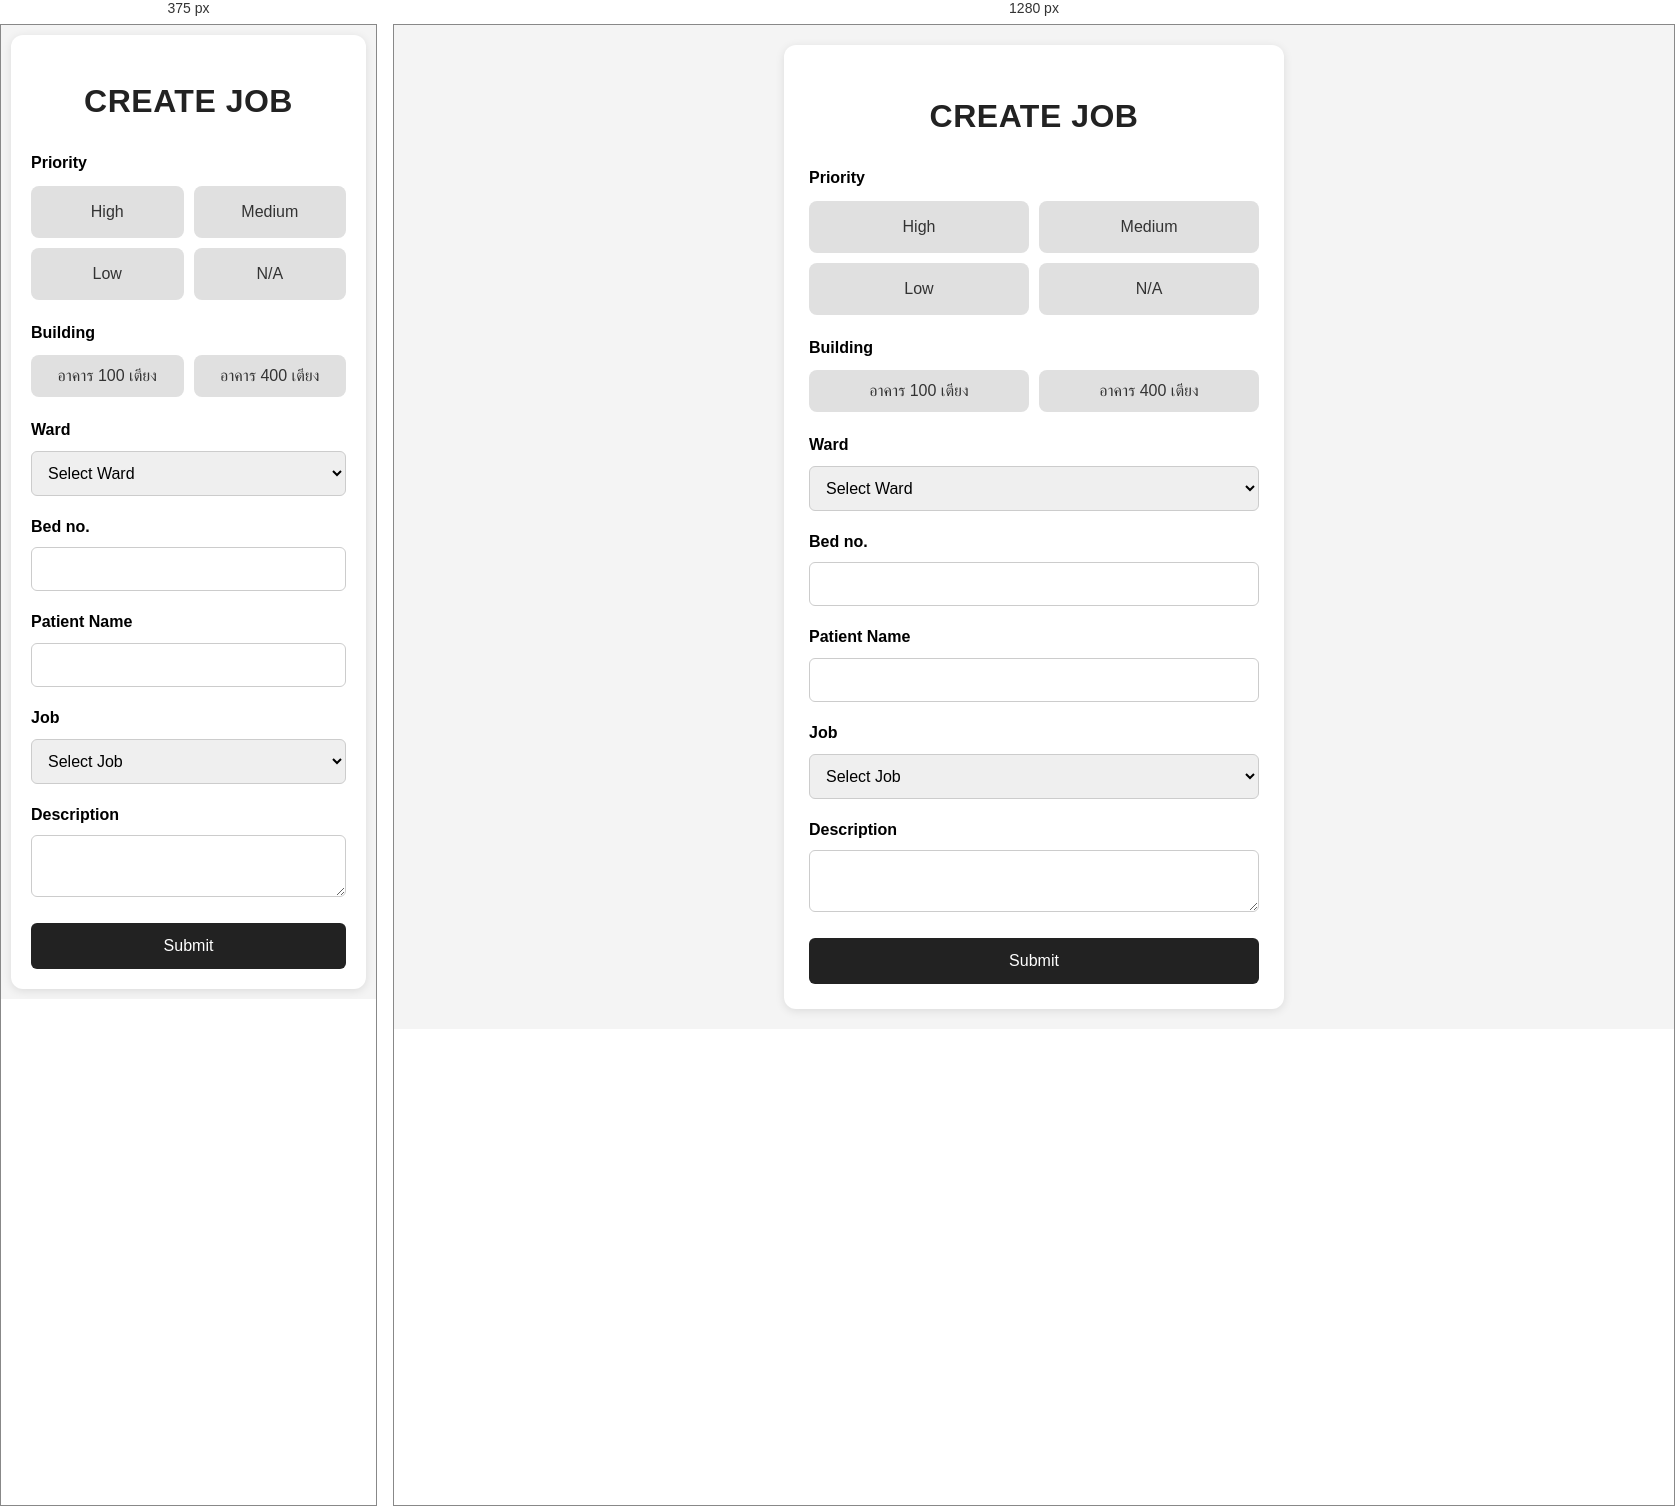
Rendered at 375 px and 1280 px, left to right.

<!-- file: index.html -->
<!DOCTYPE html>
<html>

<head>

  <title>Job Task Form</title>

  <meta name="viewport" content="width=device-width, initial-scale=1.0">

  <link href="https://cdn.jsdelivr.net/gh/lazywasabi/thai-web-fonts@7/fonts/ChulabhornLikitText/ChulabhornLikitText.css" rel="stylesheet">

  <style>

  *{
    box-sizing:border-box;
  }

  body{
    font-family:'Chulabhorn Likit Text', sans-serif;
    line-height:1.6;
    background:#f4f4f4;
    margin:0;
    padding:20px;
  }

  .container{

    background:white;

    width:100%;
    max-width:500px;

    margin:auto;

    padding:25px;

    border-radius:12px;

    box-shadow:0 2px 10px rgba(0,0,0,0.1);
  }

  h2{

  text-align:center;

  margin-bottom:30px;

  font-size:32px;

  font-weight:700;

  letter-spacing:0.5px;

  color:#222222;

  line-height:1.2;
}

  label{
    font-weight:bold;
  }

  input,
  select,
  textarea{

    width:100%;

    padding:12px;

    margin-top:8px;
    margin-bottom:18px;

    border:1px solid #ccc;

    border-radius:6px;

    font-size:16px;
  }

  textarea{
    resize:vertical;
  }

  .submit-btn{

    width:100%;

    padding:14px;

    background:#222222;

    color:white;

    border:none;

    border-radius:6px;

    font-size:16px;

    cursor:pointer;
  }

  .submit-btn:hover{
  background:#1f1f1f;
}

  #result{

  margin-top:20px;

  text-align:center;

  background:#e8f5e9;

  color:#2e7d32;

  padding:14px;

  border-radius:10px;

  font-weight:bold;

  display:none;
}

  @media (max-width:600px){

  body{
    padding:10px;
  }

  .container{
    padding:20px;
  }

}
  .building-buttons{

  display:flex;

  gap:10px;

  margin-top:10px;
  margin-bottom:20px;
}

.building-btn{

  flex:1;

  padding:12px;

  border:none;

  border-radius:8px;

  background:#e0e0e0;
  color:#333;

  cursor:pointer;

  font-size:16px;

  transition:0.2s;
}

.building-btn.active{

  background:#1f1f1f;

  color:white;
}

.priority-buttons{

  display:grid;

  grid-template-columns:1fr 1fr;

  gap:10px;

  margin-top:10px;
  margin-bottom:20px;
}
    

.priority-btn{

  width:100%;
  height:52px;

  padding:12px;

  border:none;

  border-radius:8px;

  background:#e0e0e0;

  color:#333;

  cursor:pointer;

  font-size:16px;

  transition:0.2s;
}

.priority-btn.active{

  background:#222222;

  color:white;
}
    
  }

</style>

</head>

<body>

<div class="container">

  <h2>CREATE JOB</h2>

  <label>Priority</label>

<div class="priority-buttons">

  <button
    type="button"
    id="highBtn"
    class="priority-btn high"
    onclick="selectPriority('High')">

    High

  </button>

  <button
    type="button"
    id="mediumBtn"
    class="priority-btn medium"
    onclick="selectPriority('Medium')">

    Medium

  </button>

  <button
    type="button"
    id="lowBtn"
    class="priority-btn low"
    onclick="selectPriority('Low')">

    Low

  </button>

  <button
    type="button"
    id="nonBtn"
    class="priority-btn non"
    onclick="selectPriority('N/A')">

    N/A

  </button>

</div>

<input
  type="hidden"
  id="priority">

  <label>Building</label>

  <div class="building-buttons">

  <button
    type="button"
    id="btn100"
    class="building-btn"
    onclick="selectBuilding('อาคาร 100 เตียง')">

    อาคาร 100 เตียง

  </button>

  <button
    type="button"
    id="btn400"
    class="building-btn"
    onclick="selectBuilding('อาคาร 400 เตียง')">

    อาคาร 400 เตียง

  </button>

</div>

<input
  type="hidden"
  id="building">

<label>Ward</label>

<select id="ward">

  <option
    value=""
    disabled
    selected>

    Select Ward

  </option>

</select>

  <label>Bed no.</label>
  <input type="text" id="bedno">

  <label>Patient Name</label>
  <input type="text" id="patientName">

  <label>Job</label>
  <select id="job">

  <option
    value=""
    disabled
    selected>

    Select Job

  </option>

  <option>MR</option>
  <option>D/C</option>
  <option>ADR (Active case)</option>
  <option>ADR (History)</option>
  <option>TDM</option>
  <option>DIS</option>
  <option>Special device</option>
  <option>Spill kit</option>
  <option>Miscellaneous</option>

 </select>

  <label>Description</label>
  <textarea rows="2" id="description"></textarea>

  <button
  type="button"
  class="submit-btn"
  onclick="submitForm()">

  Submit
    
</button>

  <p id="result"></p>

</div>

<script>

function selectBuilding(building){

  document.getElementById("building").value =
    building;

  document
    .getElementById("btn100")
    .classList.remove("active");

  document
    .getElementById("btn400")
    .classList.remove("active");

  if(building === "อาคาร 100 เตียง"){

    document
      .getElementById("btn100")
      .classList.add("active");

  }else{

    document
      .getElementById("btn400")
      .classList.add("active");
  }

  updateWardOptions(building);
}

function updateWardOptions(building){

  const wardSelect =
    document.getElementById("ward");

  wardSelect.innerHTML =
  '<option value="" disabled selected>Select Ward</option>';

  let wards = [];

  if(building === "อาคาร 100 เตียง"){

    wards = [
      "Ward 7A",
      "Ward 7B",
      "Ward 8A",
      "Ward 8B",
      "Ward 9A",
      "Ward 9B",
      "Ward 14",
      "ICU100",
      "OR100"
    ];

  }else{

    wards = [
      "Ward 8/1",
      "Ward 8/2",
      "Ward 8/3",
      "Ward 8/4",
      "Ward 9/1",
      "Ward 9/2",
      "Ward 9/3",
      "Ward 9/4",
      "Ward 10/1",
      "Ward 10/2",
      "MICU",
      "CCU",
      "SICU",
      "SEMI",
      "PICU",
      "NICU",
      "OR400"
    ];
  }

  wards.forEach(function(ward){

    const option =
      document.createElement("option");

    option.value = ward;

    option.text = ward;

    wardSelect.appendChild(option);

  });

}

</script>

  <script>

function selectPriority(priority){

  document.getElementById("priority").value =
    priority;

  document
    .querySelectorAll(".priority-btn")
    .forEach(function(btn){

      btn.classList.remove("active");

    });

  if(priority === "High"){
    document
      .getElementById("highBtn")
      .classList.add("active");
  }

  if(priority === "Medium"){
    document
      .getElementById("mediumBtn")
      .classList.add("active");
  }

  if(priority === "Low"){
    document
      .getElementById("lowBtn")
      .classList.add("active");
  }

  if(priority === "N/A"){
    document
      .getElementById("nonBtn")
      .classList.add("active");
  }

}

</script>

  
<script>

async function submitForm(){

  try{

    const now = new Date();

    const timestamp =
      now.getFullYear() + "-" +
      String(now.getMonth() + 1).padStart(2,'0') + "-" +
      String(now.getDate()).padStart(2,'0') + " " +
      String(now.getHours()).padStart(2,'0') + ":" +
      String(now.getMinutes()).padStart(2,'0') + ":" +
      String(now.getSeconds()).padStart(2,'0');

    const data = {

      timestamp: timestamp,

      priority:
        document.getElementById("priority").value,

      building:
        document.getElementById("building").value,

      ward:
        document.getElementById("ward").value,

      bedno:
        document.getElementById("bedno").value,

      patientName:
        document.getElementById("patientName").value,

      job:
        document.getElementById("job").value,

      description:
        document.getElementById("description").value

    };

   const formData = new URLSearchParams();

formData.append("timestamp", timestamp);
formData.append("priority", data.priority);
formData.append("building", data.building);
formData.append("ward", data.ward);
formData.append("bedno", data.bedno);
formData.append("patientName", data.patientName);
formData.append("job", data.job);
formData.append("description", data.description);

    if(
  !data.priority ||
  !data.building ||
  !data.ward ||
  !data.bedno ||
  !data.patientName ||
  !data.job
){
  document.getElementById("result").style.display = "block";
  document.getElementById("result").innerHTML =
    "❌ Please fill all required fields";
  return;
}

const response = await fetch("https://script.google.com/macros/s/AKfycbwS2Vaw_yzUf0vTwu0G3E5Gd-V3TWAYUJEy0e1jlTnMf_zNdUyYb5EY1P5Exyvi09Ua/exec", {
  method: "POST",
  body: formData
});


    const result = await response.text();

    console.log(result);

    document.getElementById("result").style.display =
      "block";

    document.getElementById("result").innerHTML =
      "✅ Task submitted successfully<br>" +
      timestamp;

  }catch(error){

  console.log(error);

  document.getElementById("result").style.display = "block";
  document.getElementById("result").innerHTML =
    "❌ Error: " + error.message;

}

  }

}

</script>

  
</body>
</html>